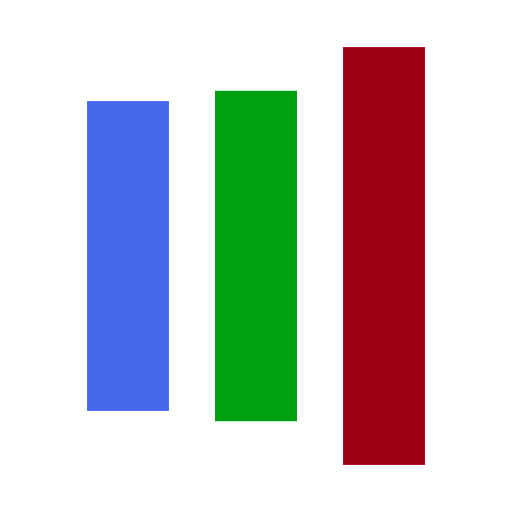
t = 0.00 s
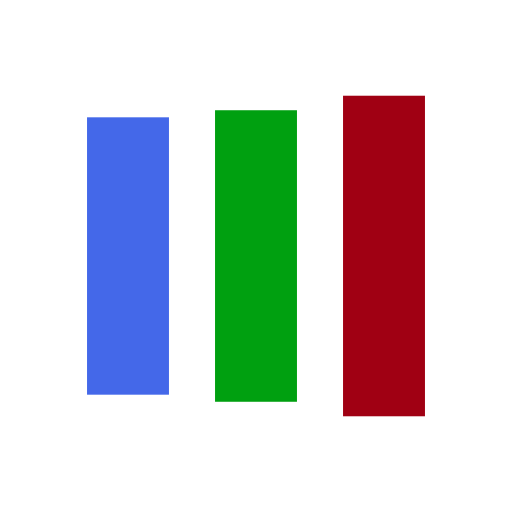
t = 0.19 s
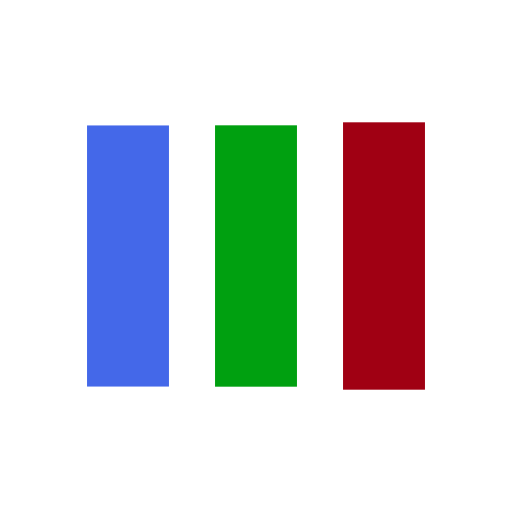
t = 0.56 s
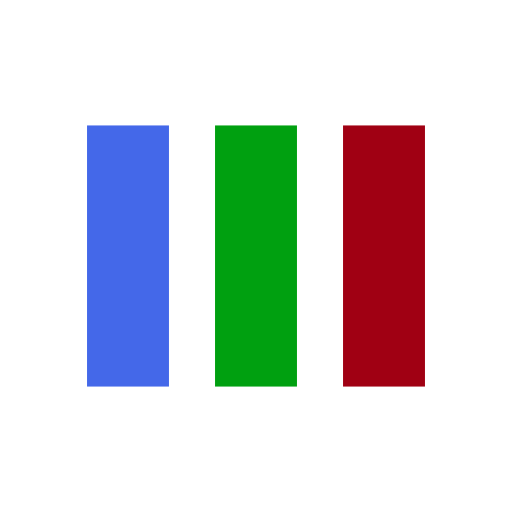
t = 0.75 s
t = 0.93 s: frame unchanged from t = 0.75 s, image omitted
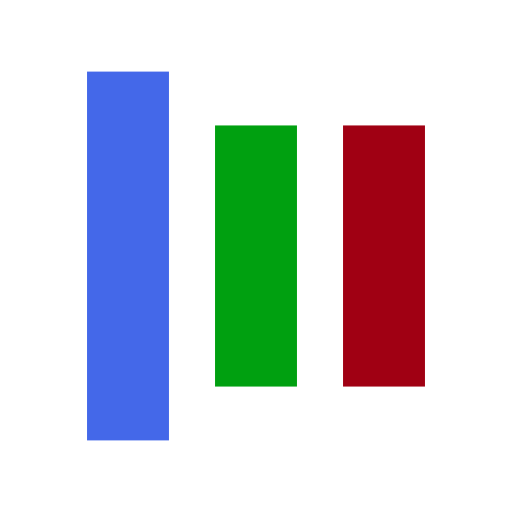
t = 1.31 s

The animated SVG that drew these frames (rendered in a browser with its animation timeline set to each time). Animation: 6 SMIL elements (animate=6); one cycle of 1.49 s, repeats indefinitely.

<?xml version="1.0" encoding="utf-8"?>
<svg xmlns="http://www.w3.org/2000/svg" xmlns:xlink="http://www.w3.org/1999/xlink" style="margin: auto; background: none; display: block; shape-rendering: auto;" width="200px" height="200px" viewBox="0 0 100 100" preserveAspectRatio="xMidYMid">
<rect x="17" y="24.5" width="16" height="51" fill="#4468e9">
  <animate attributeName="y" repeatCount="indefinite" dur="1.4925373134328357s" calcMode="spline" keyTimes="0;0.5;1" values="4.100000000000001;24.5;24.5" keySplines="0 0.5 0.5 1;0 0.5 0.5 1" begin="-0.29850746268656714s"></animate>
  <animate attributeName="height" repeatCount="indefinite" dur="1.4925373134328357s" calcMode="spline" keyTimes="0;0.5;1" values="91.8;51;51" keySplines="0 0.5 0.5 1;0 0.5 0.5 1" begin="-0.29850746268656714s"></animate>
</rect>
<rect x="42" y="24.5" width="16" height="51" fill="#00a010">
  <animate attributeName="y" repeatCount="indefinite" dur="1.4925373134328357s" calcMode="spline" keyTimes="0;0.5;1" values="9.199999999999996;24.5;24.5" keySplines="0 0.5 0.5 1;0 0.5 0.5 1" begin="-0.14925373134328357s"></animate>
  <animate attributeName="height" repeatCount="indefinite" dur="1.4925373134328357s" calcMode="spline" keyTimes="0;0.5;1" values="81.60000000000001;51;51" keySplines="0 0.5 0.5 1;0 0.5 0.5 1" begin="-0.14925373134328357s"></animate>
</rect>
<rect x="67" y="24.5" width="16" height="51" fill="#a00013">
  <animate attributeName="y" repeatCount="indefinite" dur="1.4925373134328357s" calcMode="spline" keyTimes="0;0.5;1" values="9.199999999999996;24.5;24.5" keySplines="0 0.5 0.5 1;0 0.5 0.5 1"></animate>
  <animate attributeName="height" repeatCount="indefinite" dur="1.4925373134328357s" calcMode="spline" keyTimes="0;0.5;1" values="81.60000000000001;51;51" keySplines="0 0.5 0.5 1;0 0.5 0.5 1"></animate>
</rect>
</svg>
